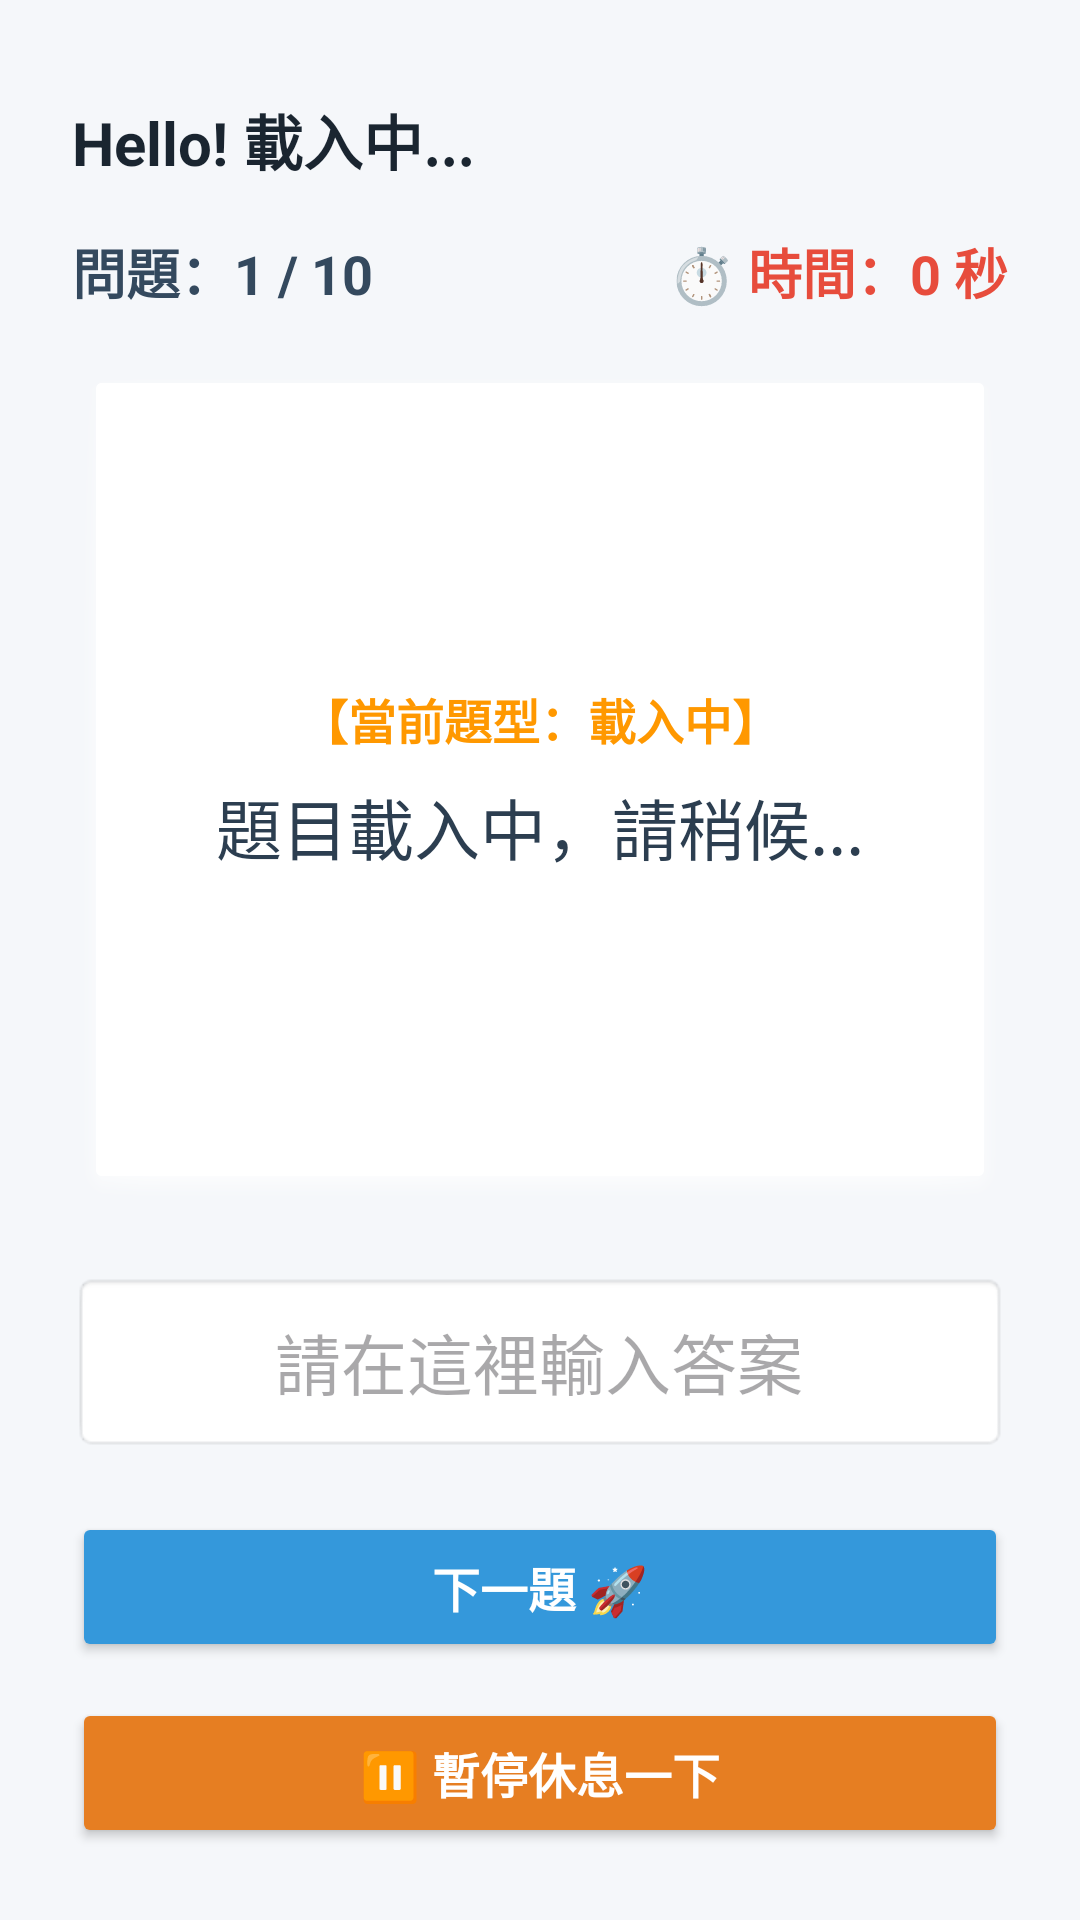

Reconstruct the res/layout file that produces this screen, plus the resources it refers to.
<!-- AndroidManifest.xml: application theme Theme.ITP4501PTMS -->
<!-- res/layout/activity_quiz.xml -->
<?xml version="1.0" encoding="utf-8"?>
<LinearLayout
    xmlns:android="http://schemas.android.com/apk/res/android"
    xmlns:tools="http://schemas.android.com/tools"
    android:layout_width="match_parent"
    android:layout_height="match_parent"
    android:orientation="vertical"
    android:padding="24dp"
    android:background="#F5F7FA"
    tools:context=".QuizActivity">

    <TextView
        android:id="@+id/tvWelcomeQuiz"
        android:layout_width="match_parent"
        android:layout_height="wrap_content"
        android:text="Hello! 載入中..."
        android:textSize="20sp"
        android:textStyle="bold"
        android:textColor="#1A2530"
        android:layout_marginTop="8dp" />

    <LinearLayout
        android:layout_width="match_parent"
        android:layout_height="wrap_content"
        android:orientation="horizontal"
        android:layout_marginTop="16dp"
        android:layout_marginBottom="16dp">

        <TextView
            android:id="@+id/tvQuestionCount"
            android:layout_width="0dp"
            android:layout_height="wrap_content"
            android:layout_weight="1"
            android:text="問題：1 / 10"
            android:textSize="18sp"
            android:textStyle="bold"
            android:textColor="#34495E" />

        <TextView
            android:id="@+id/tvTimer"
            android:layout_width="wrap_content"
            android:layout_height="wrap_content"
            android:text="⏱️ 時間：0 秒"
            android:textSize="18sp"
            android:textStyle="bold"
            android:textColor="#E74C3C" />
    </LinearLayout>

    <LinearLayout
        android:id="@+id/layoutQuestionCard"
        android:layout_width="match_parent"
        android:layout_height="0dp"
        android:layout_weight="3"
        android:background="@android:drawable/dialog_holo_light_frame"
        android:backgroundTint="#FFFFFF"
        android:orientation="vertical"
        android:gravity="center"
        android:padding="24dp"
        android:layout_marginBottom="24dp">

        <TextView
            android:id="@+id/tvQuestionTypeHint"
            android:layout_width="wrap_content"
            android:layout_height="wrap_content"
            android:layout_gravity="center_horizontal"
            android:layout_marginBottom="8dp"
            android:text="【當前題型：載入中】"
            android:textColor="#FF9800"
            android:textSize="16sp"
            android:textStyle="bold" />

        <TextView
            android:id="@+id/tvQuizQuestion"
            android:layout_width="match_parent"
            android:layout_height="wrap_content"
            android:text="題目載入中，請稍候..."
            android:textSize="22sp"
            android:textColor="#2C3E50"
            android:gravity="center"
            android:lineSpacingMultiplier="1.3" />
    </LinearLayout>

    <EditText
        android:id="@+id/etQuizAnswer"
        android:layout_width="match_parent"
        android:layout_height="60dp"
        android:hint="請在這裡輸入答案"
        android:gravity="center"
        android:textSize="22sp"
        android:inputType="number"
        android:background="@android:drawable/editbox_background_normal"
        android:layout_marginBottom="20dp" />

    <Button
        android:id="@+id/btnNextQuestion"
        android:layout_width="match_parent"
        android:layout_height="50dp"
        android:layout_marginBottom="12dp"
        android:backgroundTint="#3498DB"
        android:insetTop="0dp"
        android:insetBottom="0dp"
        android:text="下一題 🚀"
        android:textColor="#FFFFFF"
        android:textSize="16sp"
        android:textStyle="bold" />

    <Button
        android:id="@+id/btnPauseResume"
        android:layout_width="match_parent"
        android:layout_height="50dp"
        android:backgroundTint="#E67E22"
        android:insetTop="0dp"
        android:insetBottom="0dp"
        android:text="⏸️ 暫停休息一下"
        android:textColor="#FFFFFF"
        android:textSize="16sp"
        android:textStyle="bold" />

</LinearLayout>
<!-- resources referenced by this layout -->
<resources>
  <style name="Theme.ITP4501PTMS" parent="Base.Theme.ITP4501PTMS" />
  <style name="Base.Theme.ITP4501PTMS" parent="Theme.Material3.DayNight.NoActionBar">
          
          
      </style>
</resources>
